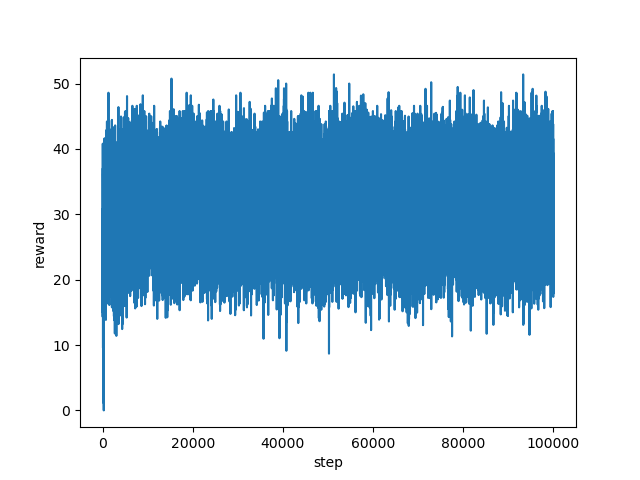

The file beside this chart, header and first rows:
step, reward
0, 24.2
1, 23.52
2, 25.28
3, 22.68
4, 16.88
5, 18.88
6, 22.24
7, 21.68
8, 26.72
9, 23.48
10, 18.28
11, 15.36
12, 22.32
13, 22.2
14, 22.72
15, 20.96
16, 19.52
17, 24.28
18, 26.4
19, 25.12
20, 30.8
21, 30.52
22, 28.16
23, 26.6
24, 27.92
25, 24.12
26, 23.24
27, 19.88
28, 20.44
29, 21.6
30, 17.0
31, 20.52
32, 18.24
33, 14.32
34, 15.36
35, 15.52
36, 15.36
37, 19.16
38, 18.4
39, 19.6
40, 23.2
41, 23.48
42, 19.4
43, 27.88
44, 27.44
45, 25.4
46, 32.0
47, 28.68
48, 32.92
49, 27.36
50, 36.68
51, 40.8
52, 36.76
53, 33.52
54, 31.08
55, 29.88
56, 28.2
57, 19.96
58, 20.12
59, 29.96
... 99,940 more rows
